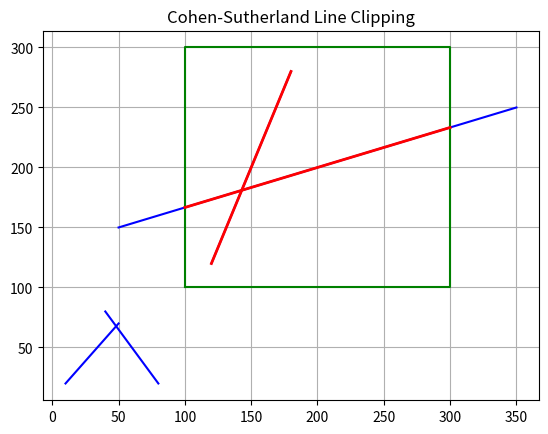

The matplotlib source for this figure:
import matplotlib.pyplot as plt

INSIDE = 0
LEFT = 1
RIGHT = 2
BOTTOM = 4
TOP = 8

# Clipping window
x_min, y_min = 100, 100
x_max, y_max = 300, 300

def compute_code(x, y):
    code = INSIDE
    if x < x_min: code |= LEFT
    elif x > x_max: code |= RIGHT
    if y < y_min: code |= BOTTOM
    elif y > y_max: code |= TOP
    return code

def cohen_sutherland_clip(x1, y1, x2, y2):
    code1 = compute_code(x1, y1)
    code2 = compute_code(x2, y2)
    accept = False

    while True:
        if code1 == 0 and code2 == 0:
            accept = True
            break
        elif code1 & code2 != 0:
            break
        else:
            if code1 != 0:
                code_out = code1
            else:
                code_out = code2

            if code_out & TOP:
                x = x1 + (x2 - x1) * (y_max - y1) / (y2 - y1)
                y = y_max
            elif code_out & BOTTOM:
                x = x1 + (x2 - x1) * (y_min - y1) / (y2 - y1)
                y = y_min
            elif code_out & RIGHT:
                y = y1 + (y2 - y1) * (x_max - x1) / (x2 - x1)
                x = x_max
            elif code_out & LEFT:
                y = y1 + (y2 - y1) * (x_min - x1) / (x2 - x1)
                x = x_min

            if code_out == code1:
                x1, y1 = x, y
                code1 = compute_code(x1, y1)
            else:
                x2, y2 = x, y
                code2 = compute_code(x2, y2)

    if accept:
        return (x1, y1, x2, y2)
    else:
        return None

# Test lines
lines = [
    (10, 20, 50, 70),
    (40, 80, 80, 20),
    (50, 150, 350, 250),
    (120, 120, 180, 280)
]

plt.figure()

# Draw clipping window
plt.plot([x_min, x_max, x_max, x_min, x_min],
         [y_min, y_min, y_max, y_max, y_min],
         'green', label="Clipping Window")

# Plot original lines (blue)
for line in lines:
    x1, y1, x2, y2 = line
    plt.plot([x1, x2], [y1, y2], 'blue')

# Plot clipped lines (red)
for line in lines:
    clipped = cohen_sutherland_clip(*line)
    if clipped:
        x1, y1, x2, y2 = clipped
        plt.plot([x1, x2], [y1, y2], 'red', linewidth=2)

plt.title("Cohen-Sutherland Line Clipping")
plt.grid()
plt.show()
